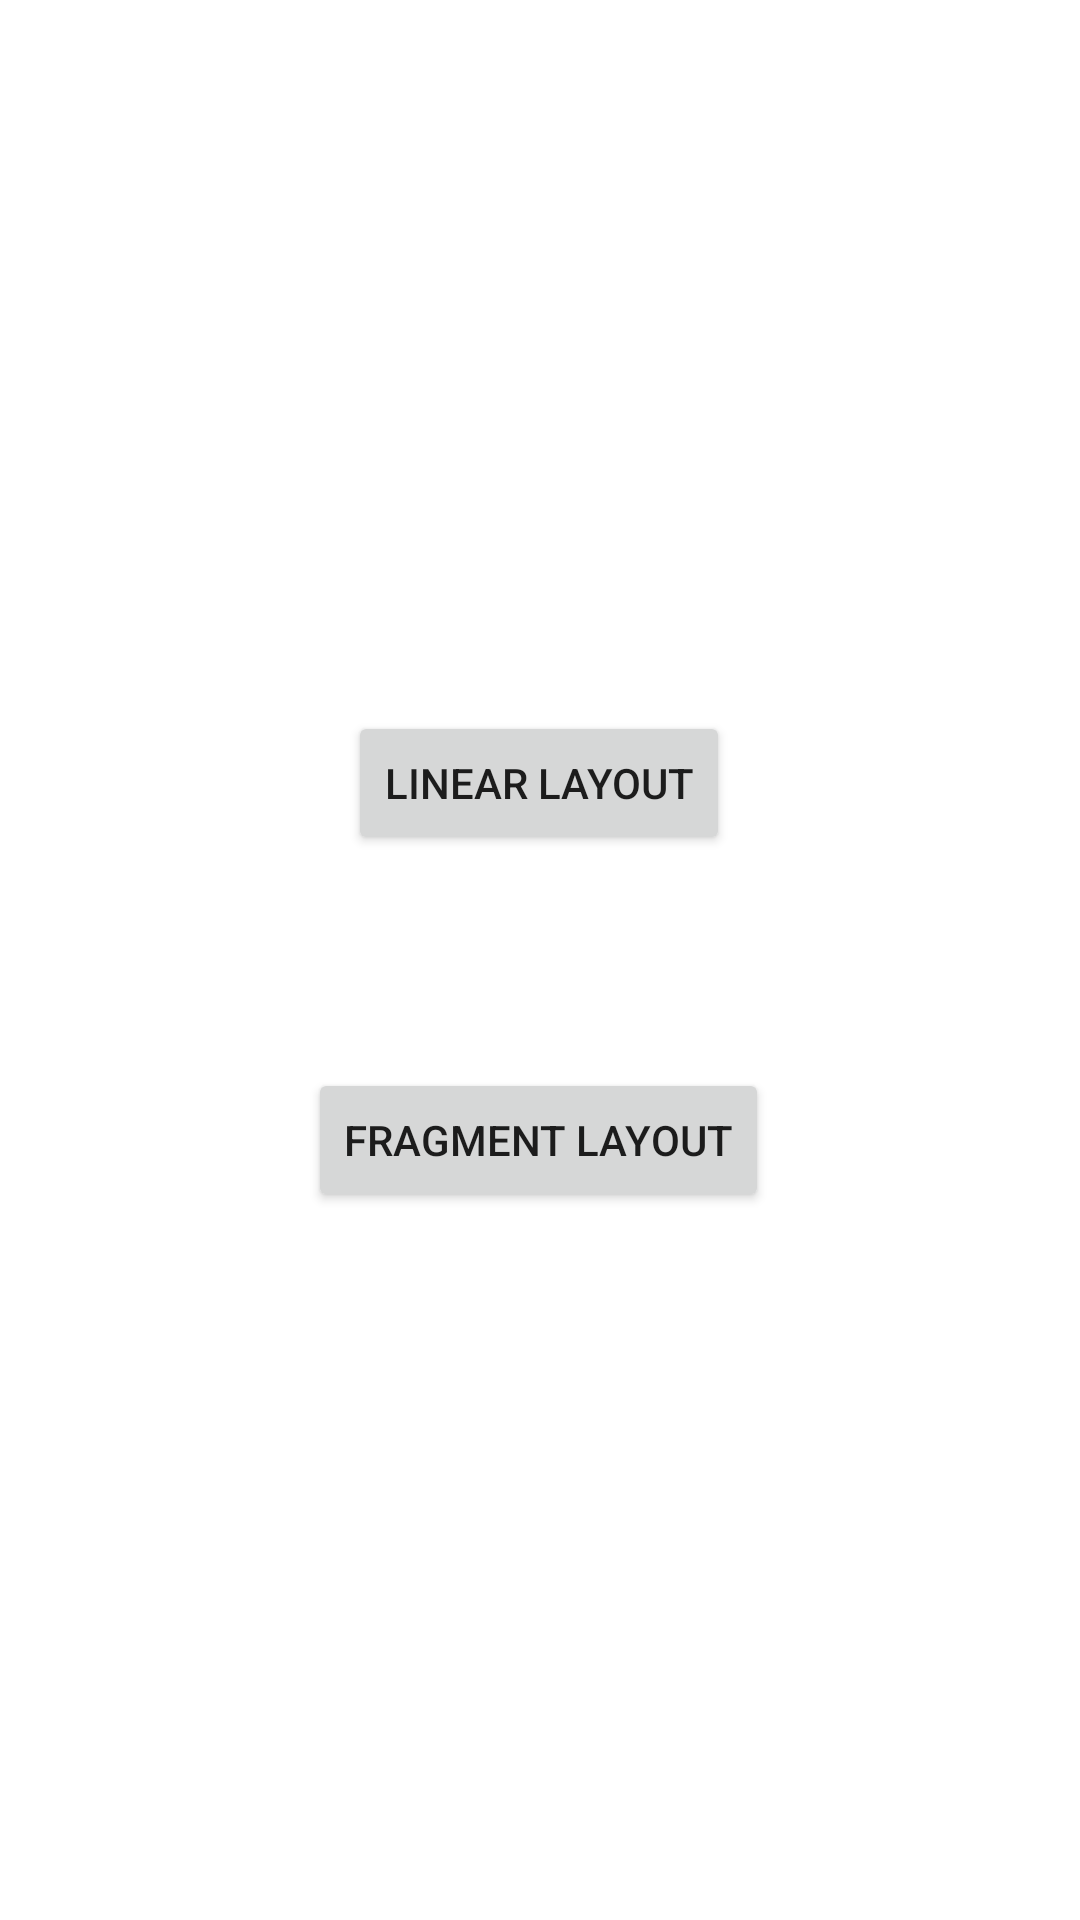

Here is an Android app screen rendered from its layout file. Give the layout XML and the strings, colors and styles it references.
<!-- AndroidManifest.xml: application theme Theme.TmeAppV2 -->
<!-- res/layout/activity_main.xml -->
<?xml version="1.0" encoding="utf-8"?>
<androidx.constraintlayout.widget.ConstraintLayout xmlns:android="http://schemas.android.com/apk/res/android"
    xmlns:app="http://schemas.android.com/apk/res-auto"
    xmlns:tools="http://schemas.android.com/tools"
    android:layout_width="match_parent"
    android:layout_height="match_parent"
    tools:context=".MainActivity">

    <Button
        android:id="@+id/linearButton"
        android:layout_width="wrap_content"
        android:layout_height="wrap_content"
        android:layout_marginBottom="71dp"
        android:onClick="switchLinear"
        android:text="Linear Layout"
        app:layout_constraintBottom_toTopOf="@+id/fragmentButton"
        app:layout_constraintEnd_toEndOf="parent"
        app:layout_constraintHorizontal_bias="0.498"
        app:layout_constraintStart_toStartOf="parent" />

    <Button
        android:id="@+id/fragmentButton"
        android:layout_width="wrap_content"
        android:layout_height="wrap_content"
        android:layout_marginBottom="236dp"
        android:text="Fragment Layout"
        app:layout_constraintBottom_toBottomOf="parent"
        app:layout_constraintEnd_toEndOf="parent"
        app:layout_constraintHorizontal_bias="0.497"
        app:layout_constraintStart_toStartOf="parent" />
</androidx.constraintlayout.widget.ConstraintLayout>
<!-- resources referenced by this layout -->
<resources>
  <style name="Theme.TmeAppV2" parent="Theme.MaterialComponents.DayNight.DarkActionBar">
          
          <item name="colorPrimary">@color/purple_500</item>
          <item name="colorPrimaryVariant">@color/purple_700</item>
          <item name="colorOnPrimary">@color/white</item>
          
          <item name="colorSecondary">@color/teal_200</item>
          <item name="colorSecondaryVariant">@color/teal_700</item>
          <item name="colorOnSecondary">@color/black</item>
          
          <item name="android:statusBarColor" tools:targetApi="l">?attr/colorPrimaryVariant</item>
          
      </style>
  <!-- not gathered from this repository: default colours our renderer supplied (Android Studio template values) -->
  <color name="purple_500">#FF6200EE</color>
  <color name="purple_700">#FF3700B3</color>
  <color name="teal_200">#FF03DAC5</color>
  <color name="teal_700">#FF018786</color>
  <color name="black">#FF000000</color>
  <color name="white">#FFFFFFFF</color>
</resources>
